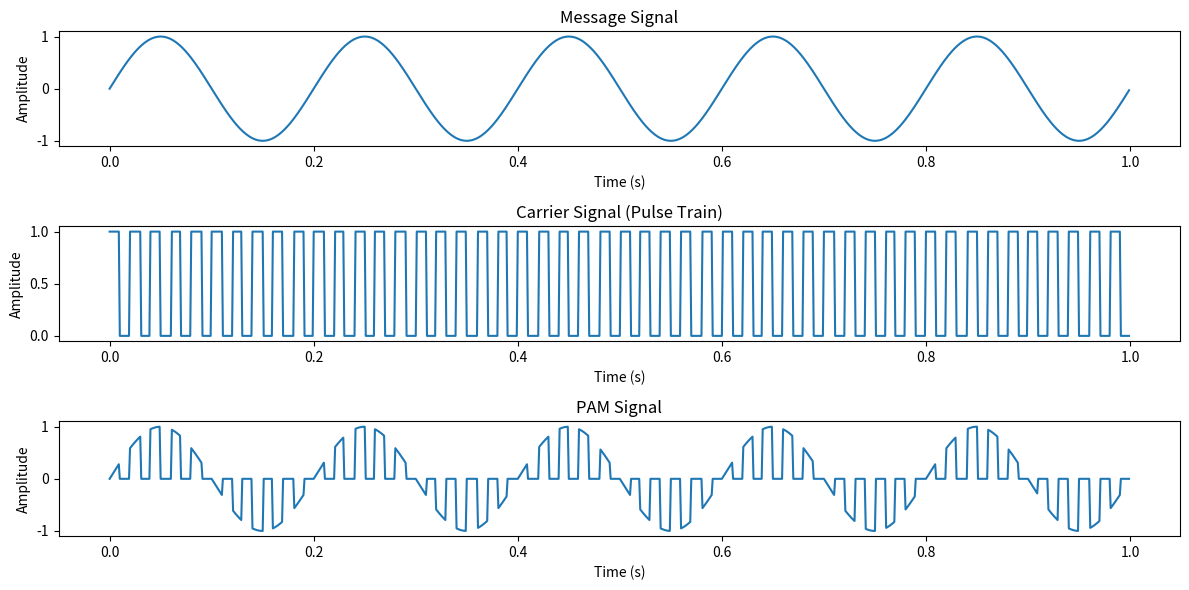

The matplotlib source for this figure:
import numpy as np
import matplotlib.pyplot as plt

# Define parameters
fs = 1000  # Sampling frequency
t = np.arange(0, 1, 1/fs)  # Time vector
fm = 5  # Message signal frequency
fc = 50  # Carrier signal frequency

# Generate message signal (sine wave)
message_signal = np.sin(2 * np.pi * fm * t)

# Generate carrier signal (pulse train)
carrier_signal = np.zeros_like(t)
pulse_width = 0.01  # Adjust pulse width as needed
for i in range(len(t)):
    if t[i] % (1/fc) < pulse_width:
        carrier_signal[i] = 1

# Perform PAM
pam_signal = message_signal * carrier_signal

# Plot signals
plt.figure(figsize=(12, 6))

plt.subplot(3, 1, 1)
plt.plot(t, message_signal)
plt.title('Message Signal')
plt.xlabel('Time (s)')
plt.ylabel('Amplitude')

plt.subplot(3, 1, 2)
plt.plot(t, carrier_signal)
plt.title('Carrier Signal (Pulse Train)')
plt.xlabel('Time (s)')
plt.ylabel('Amplitude')

plt.subplot(3, 1, 3)
plt.plot(t, pam_signal)
plt.title('PAM Signal')
plt.xlabel('Time (s)')
plt.ylabel('Amplitude')

plt.tight_layout()
plt.show()